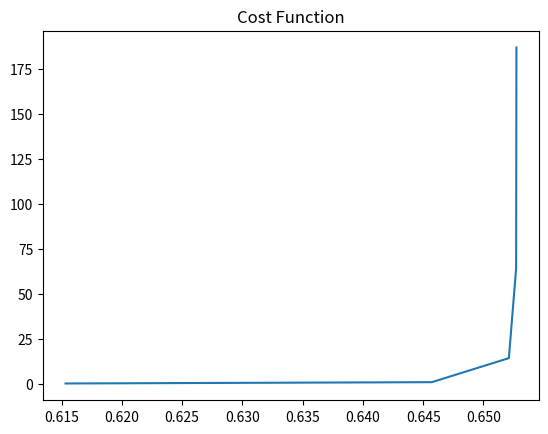

This chart was generated by the following Python code:
import numpy as np
import pandas as pd
from matplotlib import pyplot as plt

x = np.array([[1, 1], [2, 4], [3, 9], [4, 16], [5, 25]], dtype=float)
y = np.array([[0], [2], [6], [12], [20]], dtype=float)
print(x)
print("################")
print(y)


class Neural_Network(object):

    def __init__(self):
        self.InputLayer = 2
        self.HiddenLayer = 3
        self.OutputLayer = 1
        self.W1 = np.random.rand(self.InputLayer, self.HiddenLayer)
        self.W2 = np.random.randn(self.HiddenLayer, self.OutputLayer)

    def forward(self, X):
        self.Z1 = X.dot(self.W1)
        self.A1 = self.Sigmoid(self.Z1)
        self.Z2 = self.A1.dot(self.W2)
        y_hat = self.Sigmoid(self.Z2)
        return y_hat

    def Sigmoid(self, Z):
        a = 1 / (1 + np.exp(-Z))
        return a

    def Sigmoid_Prime(self, Z):
        a_prime = -np.exp(-Z)/(1 + np.exp(-Z))
        return a_prime

    def Cost_Funct(self, y_hat, y):
        self.cost = 0.5*(y_hat - y)**2
        return self.cost

    def cost_prime(self, y_hat, y):
        cost_prime = (y_hat - y)
        return cost_prime






Baby_G = Neural_Network()
print("##################")
print(Baby_G.Cost_Funct(Baby_G.forward(x), y))
plt.plot(Baby_G.forward(x), Baby_G.Cost_Funct(Baby_G.forward(x), y))
#plt.plot(y, Baby_G.Sigmoid(y))
plt.title("Cost Function")
plt.show()
